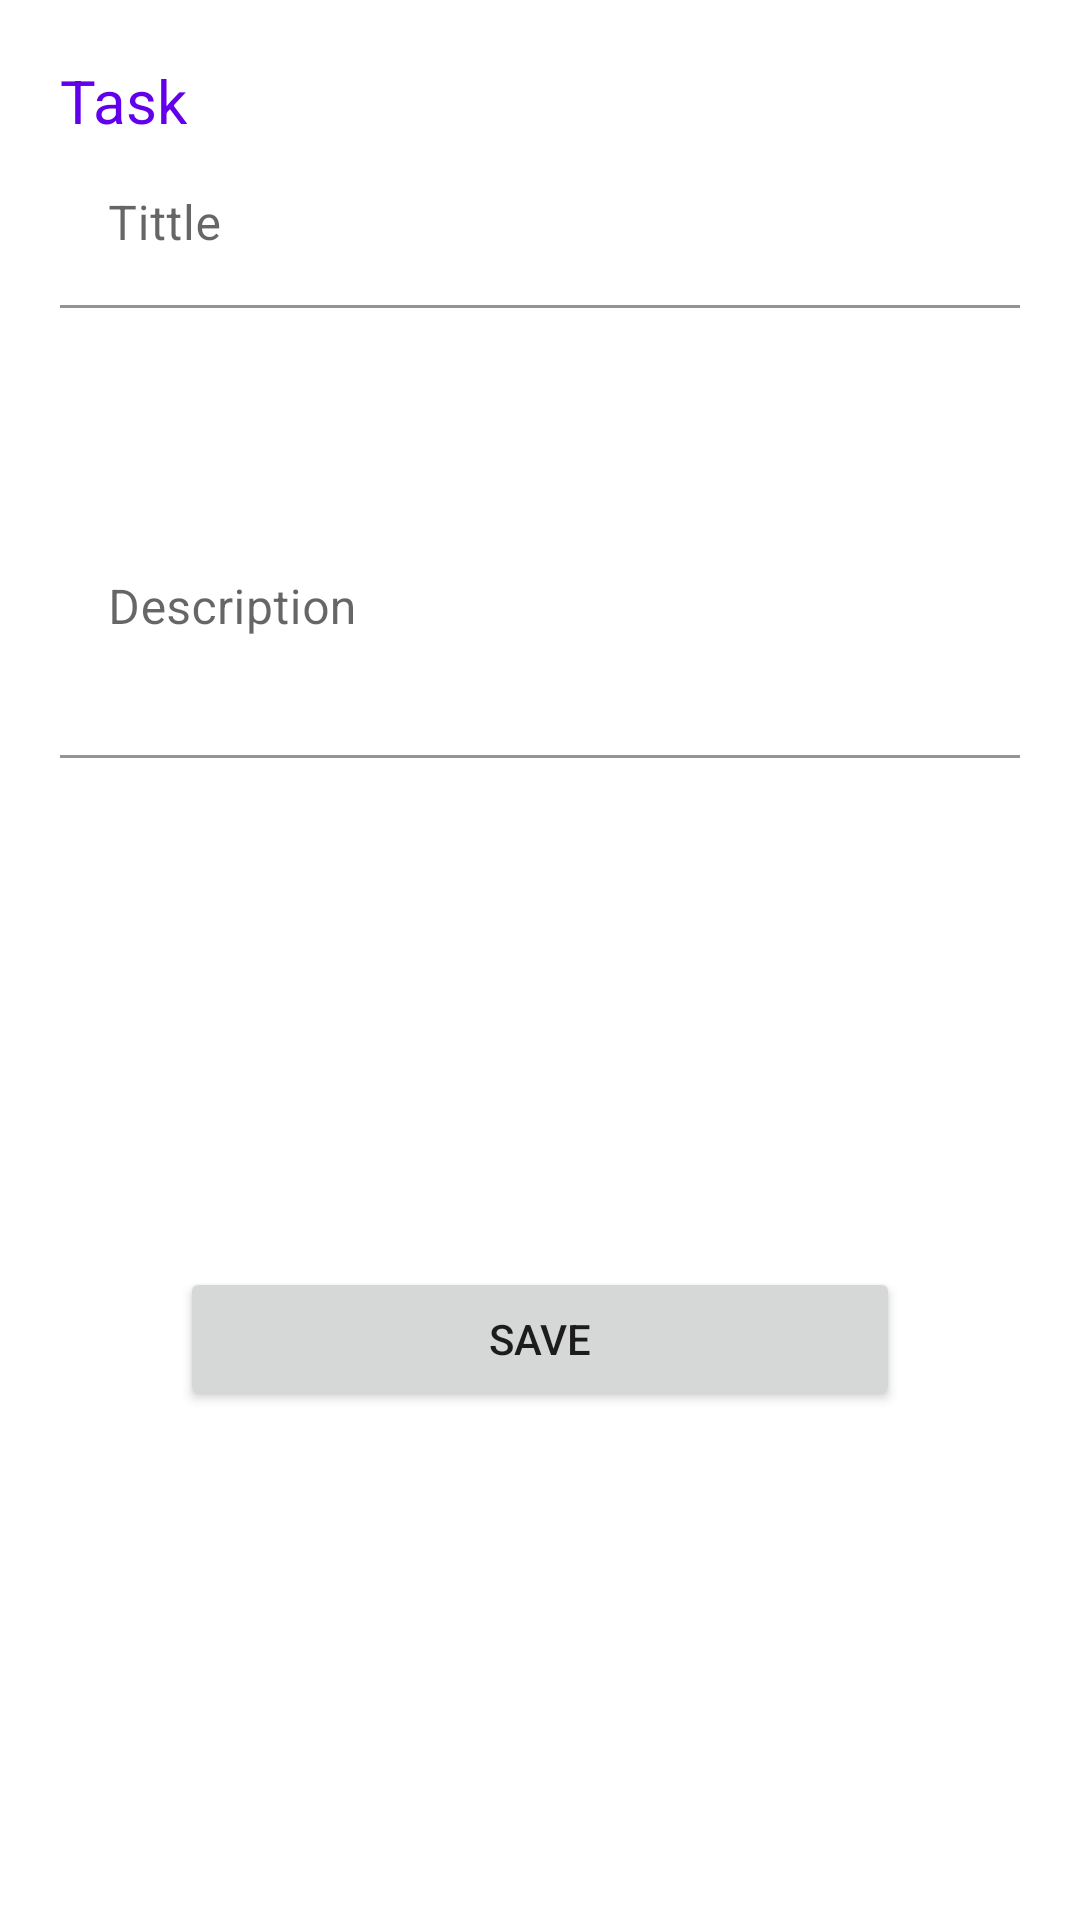

Reconstruct the res/layout file that produces this screen, plus the resources it refers to.
<!-- AndroidManifest.xml: application theme Theme.Room -->
<!-- res/layout/fragment_add_task.xml -->
<?xml version="1.0" encoding="utf-8"?>
<FrameLayout xmlns:android="http://schemas.android.com/apk/res/android"
    xmlns:app="http://schemas.android.com/apk/res-auto"
    xmlns:tools="http://schemas.android.com/tools"
    android:layout_width="match_parent"
    android:layout_height="match_parent">
    <androidx.constraintlayout.widget.ConstraintLayout
        android:layout_width="match_parent"
        android:layout_height="match_parent">
        <TextView
            android:id="@+id/Tasks"
            android:layout_width="wrap_content"
            android:layout_height="wrap_content"
            android:textSize="20sp"
            android:text="Task"
            android:textColor="@color/purple_500"
            app:layout_constraintTop_toTopOf="parent"
            app:layout_constraintLeft_toLeftOf="parent"
            android:layout_margin="20dp"
            />

        <com.google.android.material.textfield.TextInputLayout
            android:id="@+id/textInputLayout2"
            android:layout_width="match_parent"
            android:layout_height="wrap_content"
            app:layout_constraintLeft_toLeftOf="parent"
            app:layout_constraintRight_toRightOf="parent"
            android:layout_marginLeft="20dp"
            android:layout_marginRight="20dp"
            app:layout_constraintTop_toBottomOf="@id/Tasks"
            >

            <com.google.android.material.textfield.TextInputEditText
                android:id="@+id/Title"
                android:layout_width="match_parent"
                android:layout_height="match_parent"
                android:background="@color/white"
                android:singleLine="true"
                android:ellipsize="end"
                android:hint="Tittle" />
        </com.google.android.material.textfield.TextInputLayout>

        <com.google.android.material.textfield.TextInputLayout
            android:id="@+id/textInputLayout"
            android:layout_width="match_parent"
            android:layout_height="100dp"
            android:layout_marginLeft="20dp"
            android:layout_marginTop="50dp"
            android:layout_marginRight="20dp"
            app:layout_constraintEnd_toEndOf="parent"
            app:layout_constraintLeft_toLeftOf="parent"
            app:layout_constraintRight_toRightOf="parent"
            app:layout_constraintStart_toStartOf="parent"
            app:layout_constraintTop_toBottomOf="@+id/textInputLayout2">

            <com.google.android.material.textfield.TextInputEditText
                android:id="@+id/Desc"
                android:layout_width="match_parent"
                android:layout_height="match_parent"
                android:background="@color/white"
                android:hint="Description" />
        </com.google.android.material.textfield.TextInputLayout>

        <Button
            android:id="@+id/Save"
            android:layout_width="match_parent"
            android:layout_height="wrap_content"
            android:layout_marginLeft="60dp"
            android:layout_marginTop="20dp"
            android:layout_marginRight="60dp"
            android:text="save"
            app:layout_constraintBottom_toBottomOf="parent"
            app:layout_constraintEnd_toEndOf="parent"
            app:layout_constraintStart_toStartOf="parent"
            app:layout_constraintTop_toBottomOf="@+id/textInputLayout"
            android:layout_marginBottom="20dp"
            />
    </androidx.constraintlayout.widget.ConstraintLayout>

</FrameLayout>
<!-- resources referenced by this layout -->
<resources>
  <style name="Theme.Room" parent="Theme.MaterialComponents.DayNight.NoActionBar">
          
          <item name="colorPrimary">@color/purple_500</item>
          <item name="colorPrimaryVariant">@color/purple_700</item>
          <item name="colorOnPrimary">@color/white</item>
          
          <item name="colorSecondary">@color/purple_500</item>
          <item name="colorSecondaryVariant">@color/teal_700</item>
          <item name="colorOnSecondary">@color/black</item>
          
          <item name="android:statusBarColor" tools:targetApi="l">?attr/colorPrimaryVariant</item>
          
      </style>
  <!-- not gathered from this repository: default colours our renderer supplied (Android Studio template values) -->
  <color name="purple_500">#FF6200EE</color>
  <color name="purple_700">#FF3700B3</color>
  <color name="teal_700">#FF018786</color>
  <color name="black">#FF000000</color>
  <color name="white">#FFFFFFFF</color>
</resources>
